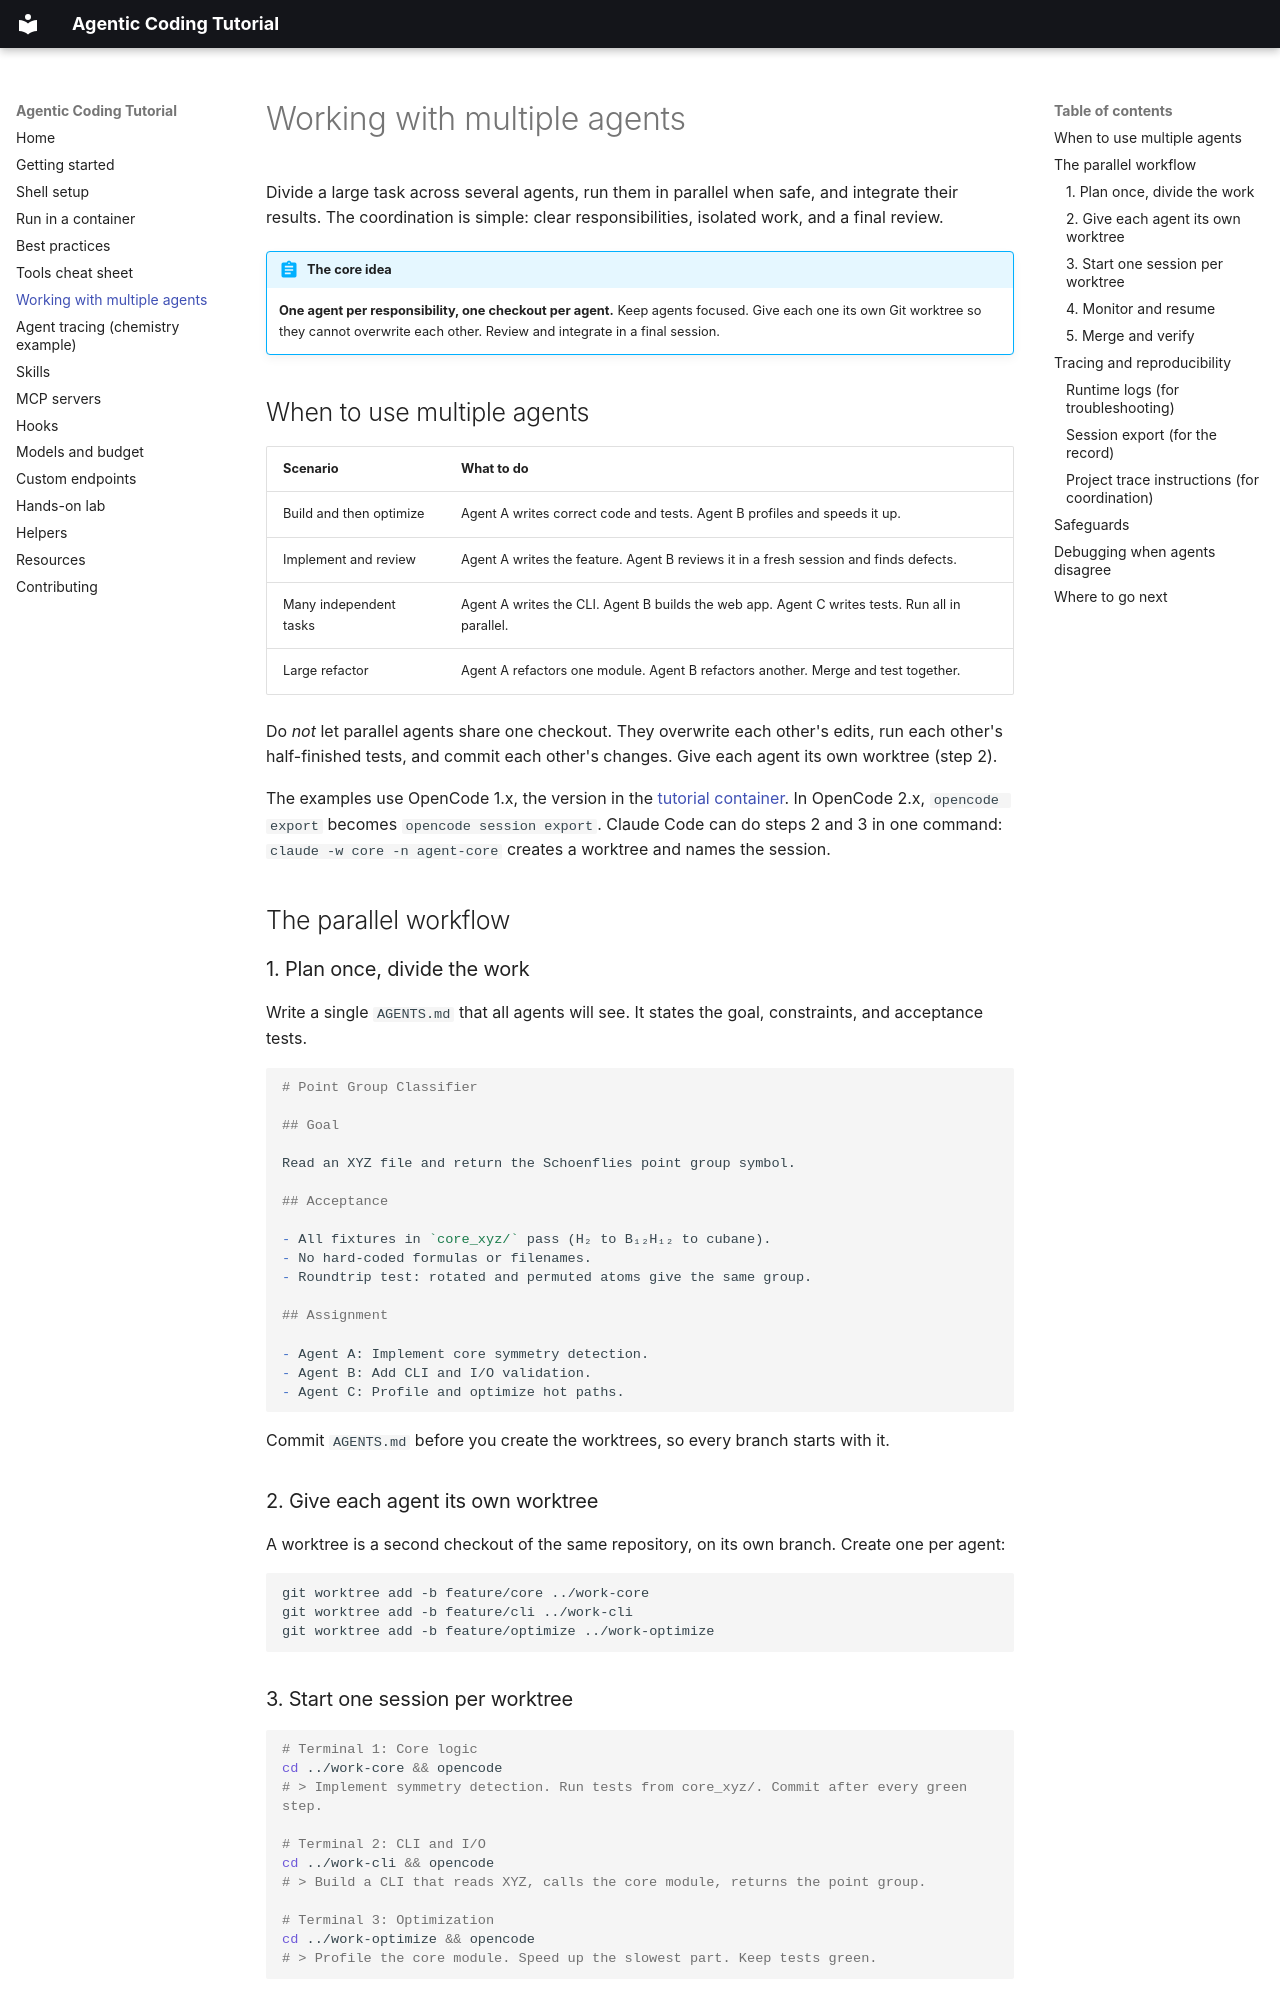

repository: Autonomous-Scientific-Agents/AgenticCodingTutorial · page: multi-agents/index.html · generator: mkdocs

# Working with multiple agents

Divide a large task across several agents, run them in parallel when safe, and integrate their results.
The coordination is simple: clear responsibilities, isolated work, and a final review.

!!! abstract "The core idea"
    **One agent per responsibility, one checkout per agent.** Keep agents focused. Give each one its own Git
    worktree so they cannot overwrite each other. Review and integrate in a final session.

## When to use multiple agents

| Scenario | What to do |
|---|---|
| Build and then optimize | Agent A writes correct code and tests. Agent B profiles and speeds it up. |
| Implement and review | Agent A writes the feature. Agent B reviews it in a fresh session and finds defects. |
| Many independent tasks | Agent A writes the CLI. Agent B builds the web app. Agent C writes tests. Run all in parallel. |
| Large refactor | Agent A refactors one module. Agent B refactors another. Merge and test together. |

Do *not* let parallel agents share one checkout. They overwrite each other's edits, run each other's
half-finished tests, and commit each other's changes. Give each agent its own worktree (step 2).

The examples use OpenCode 1.x, the version in the [tutorial container](container.md). In OpenCode 2.x,
`opencode export` becomes `opencode session export`. Claude Code can do steps 2 and 3 in one command:
`claude -w core -n agent-core` creates a worktree and names the session.

## The parallel workflow

### 1. Plan once, divide the work

Write a single `AGENTS.md` that all agents will see. It states the goal, constraints, and acceptance tests.

```markdown
# Point Group Classifier

## Goal

Read an XYZ file and return the Schoenflies point group symbol.

## Acceptance

- All fixtures in `core_xyz/` pass (H₂ to B₁₂H₁₂ to cubane).
- No hard-coded formulas or filenames.
- Roundtrip test: rotated and permuted atoms give the same group.

## Assignment

- Agent A: Implement core symmetry detection.
- Agent B: Add CLI and I/O validation.
- Agent C: Profile and optimize hot paths.
```

Commit `AGENTS.md` before you create the worktrees, so every branch starts with it.

### 2. Give each agent its own worktree

A worktree is a second checkout of the same repository, on its own branch. Create one per agent:

```bash
git worktree add -b feature/core ../work-core
git worktree add -b feature/cli ../work-cli
git worktree add -b feature/optimize ../work-optimize
```
